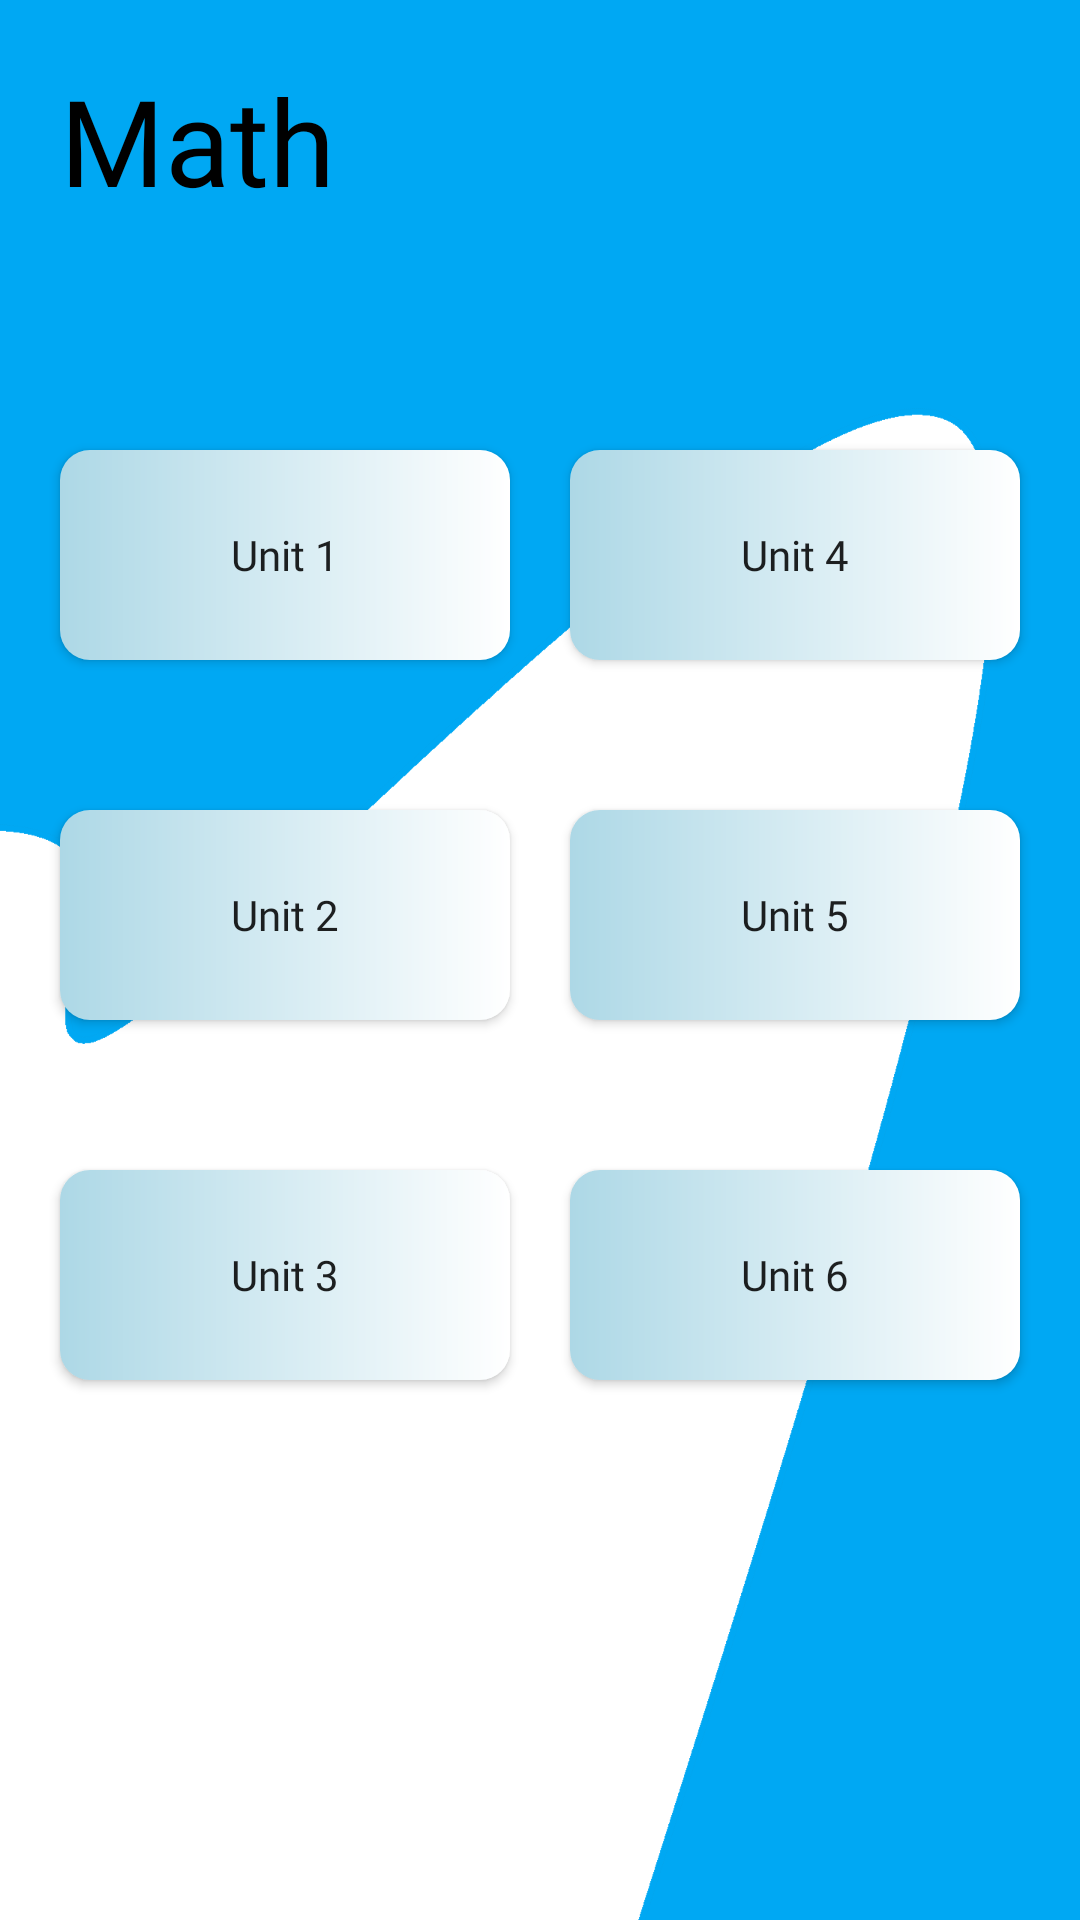

Produce the Android XML layout that renders to this screen, including the resource entries it uses.
<!-- AndroidManifest.xml: application theme Theme.Teszt -->
<!-- res/layout/activity_math_page.xml -->
<?xml version="1.0" encoding="utf-8"?>
<RelativeLayout xmlns:android="http://schemas.android.com/apk/res/android"
    xmlns:app="http://schemas.android.com/apk/res-auto"
    xmlns:tools="http://schemas.android.com/tools"
    android:layout_width="match_parent"
    android:layout_height="match_parent"
    tools:context=".mathPage"
    android:background="@drawable/android_background">

    <TextView
        android:id="@+id/textView"
        android:layout_width="wrap_content"
        android:layout_height="wrap_content"
        android:layout_alignParentStart="true"
        android:layout_alignParentTop="true"
        android:layout_marginStart="20dp"
        android:layout_marginTop="20dp"
        android:drawableBottom="@drawable/baseline_add_24"
        android:fontFamily="@font/asap"
        android:text="Math"
        android:textColor="@color/black"
        android:textSize="40dp" />

    <Button
        android:id="@+id/test1"
        android:layout_width="150dp"
        android:layout_height="70dp"
        android:layout_alignParentTop="true"
        android:layout_alignParentStart="true"
        android:layout_marginStart="20dp"
        android:layout_marginTop="150dp"
        android:background="@drawable/new_button_design"
        android:fontFamily="@font/asap"
        android:text="Unit 1"
        android:textAllCaps="false" />

    <Button
        android:id="@+id/test2"
        android:layout_width="150dp"
        android:layout_height="70dp"
        android:layout_alignParentTop="true"
        android:layout_alignParentStart="true"
        android:layout_marginStart="20dp"
        android:layout_marginTop="270dp"
        android:background="@drawable/new_button_design"
        android:fontFamily="@font/asap"
        android:text="Unit 2"
        android:textAllCaps="false" />

    <Button
        android:id="@+id/test3"
        android:layout_width="150dp"
        android:layout_height="70dp"
        android:layout_alignParentTop="true"
        android:layout_alignParentStart="true"
        android:layout_marginStart="20dp"
        android:layout_marginTop="390dp"
        android:background="@drawable/new_button_design"
        android:fontFamily="@font/asap"
        android:text="Unit 3"
        android:textAllCaps="false" />

    <Button
        android:id="@+id/test4"
        android:layout_width="150dp"
        android:layout_height="70dp"
        android:layout_alignParentTop="true"
        android:layout_alignParentEnd="true"
        android:layout_marginEnd="20dp"
        android:layout_marginTop="150dp"
        android:background="@drawable/new_button_design"
        android:fontFamily="@font/asap"
        android:text="Unit 4"
        android:textAllCaps="false" />

    <Button
        android:id="@+id/test5"
        android:layout_width="150dp"
        android:layout_height="70dp"
        android:layout_alignParentTop="true"
        android:layout_alignParentEnd="true"
        android:layout_marginEnd="20dp"
        android:layout_marginTop="270dp"
        android:background="@drawable/new_button_design"
        android:fontFamily="@font/asap"
        android:text="Unit 5"
        android:textAllCaps="false" />

    <Button
        android:id="@+id/test6"
        android:layout_width="150dp"
        android:layout_height="70dp"
        android:layout_alignParentTop="true"
        android:layout_alignParentEnd="true"
        android:layout_marginEnd="20dp"
        android:layout_marginTop="390dp"
        android:background="@drawable/new_button_design"
        android:fontFamily="@font/asap"
        android:text="Unit 6"
        android:textAllCaps="false" />

</RelativeLayout>
<!-- resources referenced by this layout -->
<resources>
  <!-- drawable android_background: png bitmap (drawable, 26539 bytes) -->
  <!-- drawable new_button_design (drawable) -->
  <?xml version="1.0" encoding="utf-8"?>
  
  <shape xmlns:android="http://schemas.android.com/apk/res/android" android:shape="rectangle">
  
      <solid android:color = "#ADD8E6"/>
      <gradient android:startColor="#ADD8E6" android:endColor="@color/white"/>
      <corners android:radius="10dp"/>
  
  
  </shape>
  <style name="Theme.Teszt" parent="Theme.AppCompat.Light.NoActionBar">
          
          <item name="colorPrimary">@color/purple_500</item>
          <item name="colorPrimaryVariant">@color/black</item>
          <item name="colorOnPrimary">@color/white</item>
          
          <item name="colorSecondary">@color/teal_200</item>
          <item name="colorSecondaryVariant">@color/teal_700</item>
          <item name="colorOnSecondary">@color/black</item>
          
          <item name="android:statusBarColor">?attr/colorPrimaryVariant</item>
          
      </style>
  <!-- not gathered from this repository: default colours our renderer supplied (Android Studio template values) -->
  <color name="purple_500">#FF6200EE</color>
  <color name="teal_200">#FF03DAC5</color>
  <color name="teal_700">#FF018786</color>
  <color name="black">#FF000000</color>
  <color name="white">#FFFFFFFF</color>
</resources>
